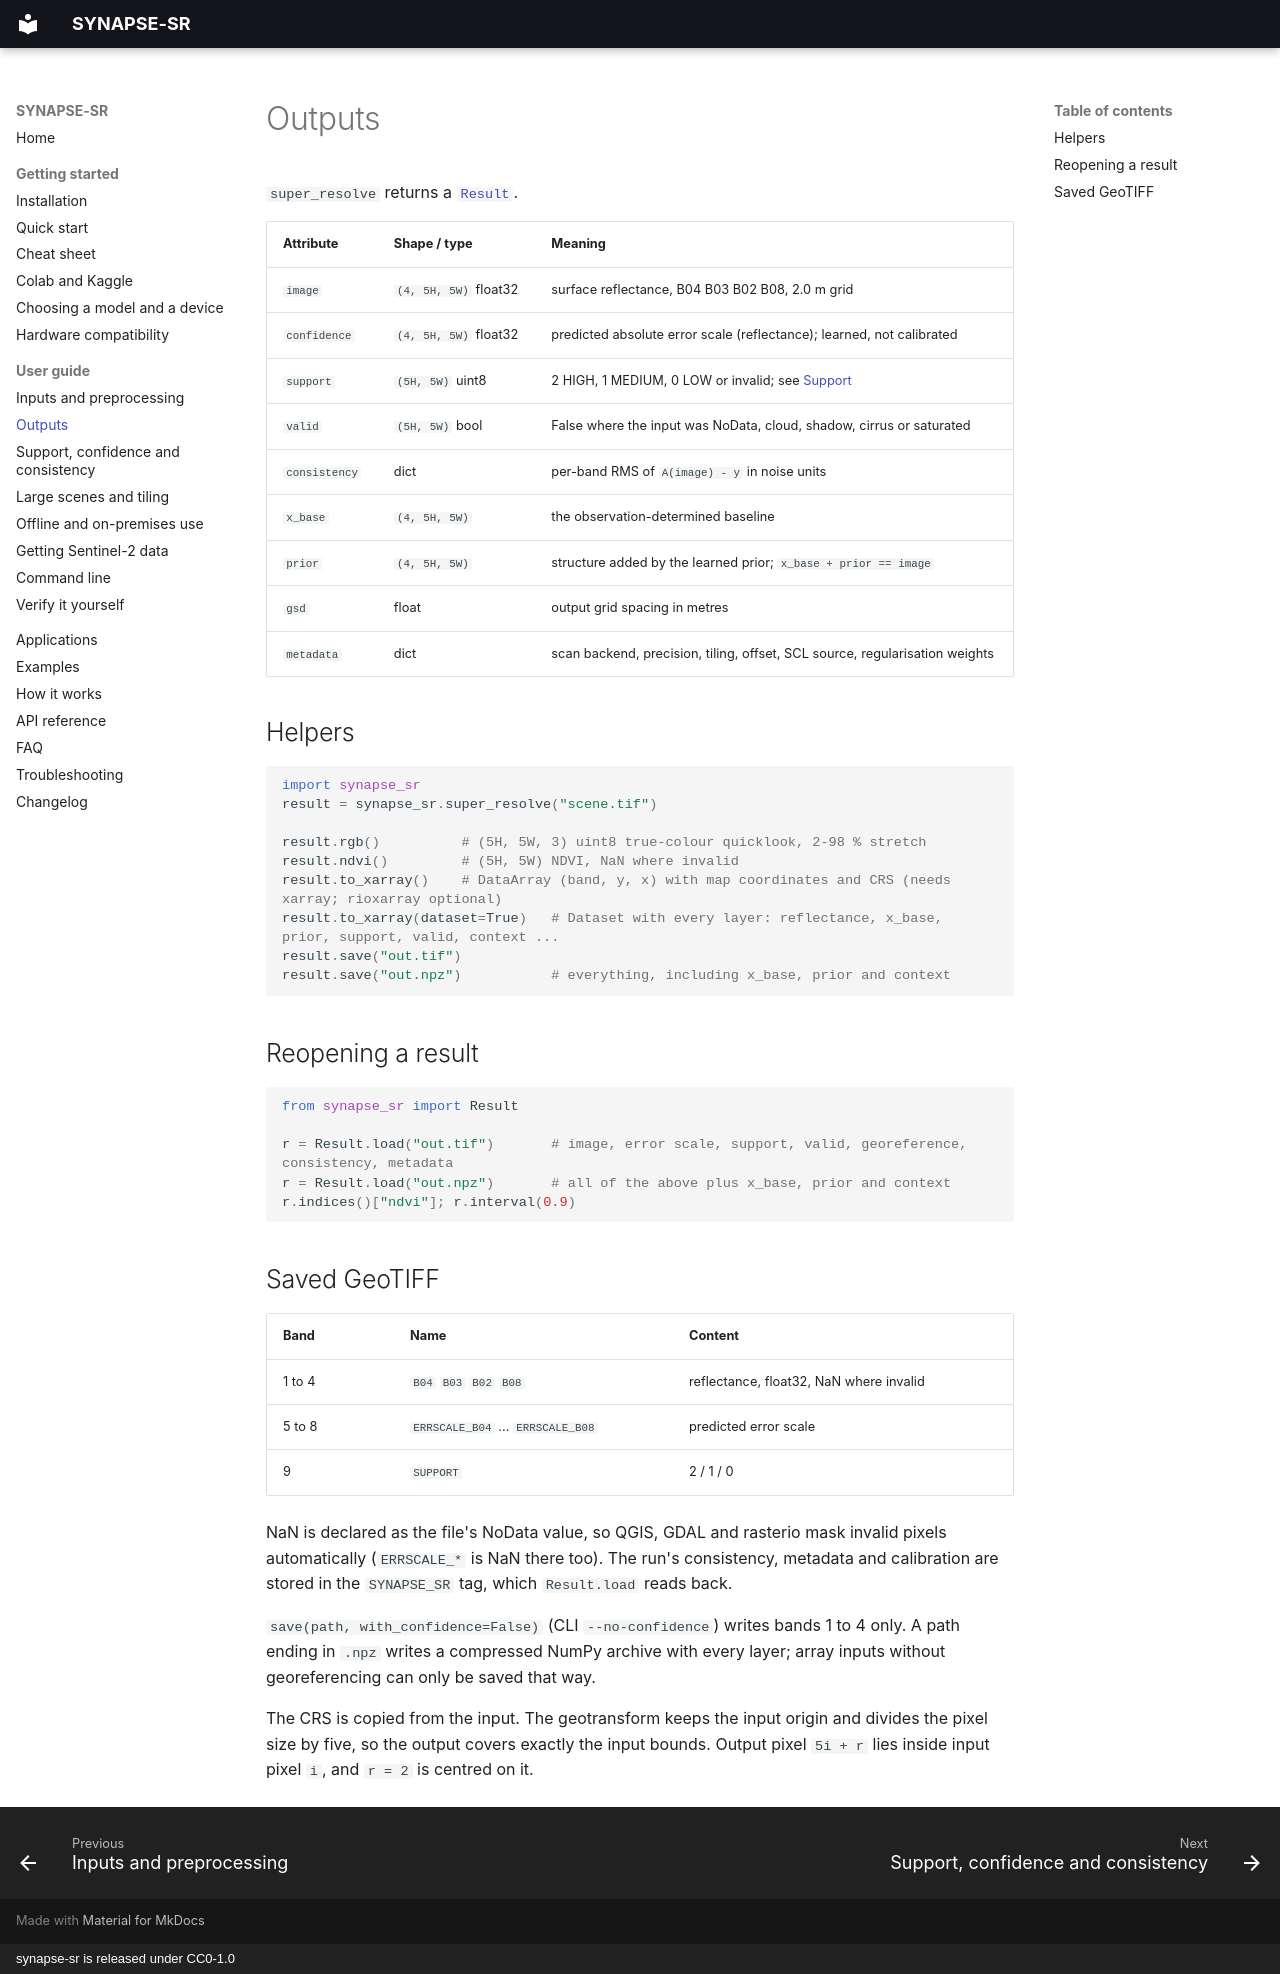

repository: SharadhNaidu/synapse-sr · page: guide/outputs/index.html · generator: mkdocs · copyright: synapse-sr is released under CC0-1.0

# Outputs

`super_resolve` returns a [`Result`](../api.md#synapse_sr.Result).

| Attribute | Shape / type | Meaning |
|---|---|---|
| `image` | `(4, 5H, 5W)` float32 | surface reflectance, B04 B03 B02 B08, 2.0 m grid |
| `confidence` | `(4, 5H, 5W)` float32 | predicted absolute error scale (reflectance); learned, not calibrated |
| `support` | `(5H, 5W)` uint8 | 2 HIGH, 1 MEDIUM, 0 LOW or invalid; see [Support](support.md) |
| `valid` | `(5H, 5W)` bool | False where the input was NoData, cloud, shadow, cirrus or saturated |
| `consistency` | dict | per-band RMS of `A(image) - y` in noise units |
| `x_base` | `(4, 5H, 5W)` | the observation-determined baseline |
| `prior` | `(4, 5H, 5W)` | structure added by the learned prior; `x_base + prior == image` |
| `gsd` | float | output grid spacing in metres |
| `metadata` | dict | scan backend, precision, tiling, offset, SCL source, regularisation weights |

## Helpers

```python
import synapse_sr
result = synapse_sr.super_resolve("scene.tif")

result.rgb()          # (5H, 5W, 3) uint8 true-colour quicklook, 2-98 % stretch
result.ndvi()         # (5H, 5W) NDVI, NaN where invalid
result.to_xarray()    # DataArray (band, y, x) with map coordinates and CRS (needs xarray; rioxarray optional)
result.to_xarray(dataset=True)   # Dataset with every layer: reflectance, x_base, prior, support, valid, context ...
result.save("out.tif")
result.save("out.npz")           # everything, including x_base, prior and context
```

## Reopening a result

```python
from synapse_sr import Result

r = Result.load("out.tif")       # image, error scale, support, valid, georeference, consistency, metadata
r = Result.load("out.npz")       # all of the above plus x_base, prior and context
r.indices()["ndvi"]; r.interval(0.9)
```

## Saved GeoTIFF

| Band | Name | Content |
|---|---|---|
| 1 to 4 | `B04` `B03` `B02` `B08` | reflectance, float32, NaN where invalid |
| 5 to 8 | `ERRSCALE_B04` ... `ERRSCALE_B08` | predicted error scale |
| 9 | `SUPPORT` | 2 / 1 / 0 |

NaN is declared as the file's NoData value, so QGIS, GDAL and rasterio mask invalid pixels automatically
(`ERRSCALE_*` is NaN there too). The run's consistency, metadata and calibration are stored in the `SYNAPSE_SR`
tag, which `Result.load` reads back.

`save(path, with_confidence=False)` (CLI `--no-confidence`) writes bands 1 to 4 only. A path ending in `.npz`
writes a compressed NumPy archive with every layer; array inputs without georeferencing can only be saved that way.

The CRS is copied from the input. The geotransform keeps the input origin and divides the pixel size by five,
so the output covers exactly the input bounds. Output pixel `5i + r` lies inside input pixel `i`, and `r = 2` is
centred on it.
